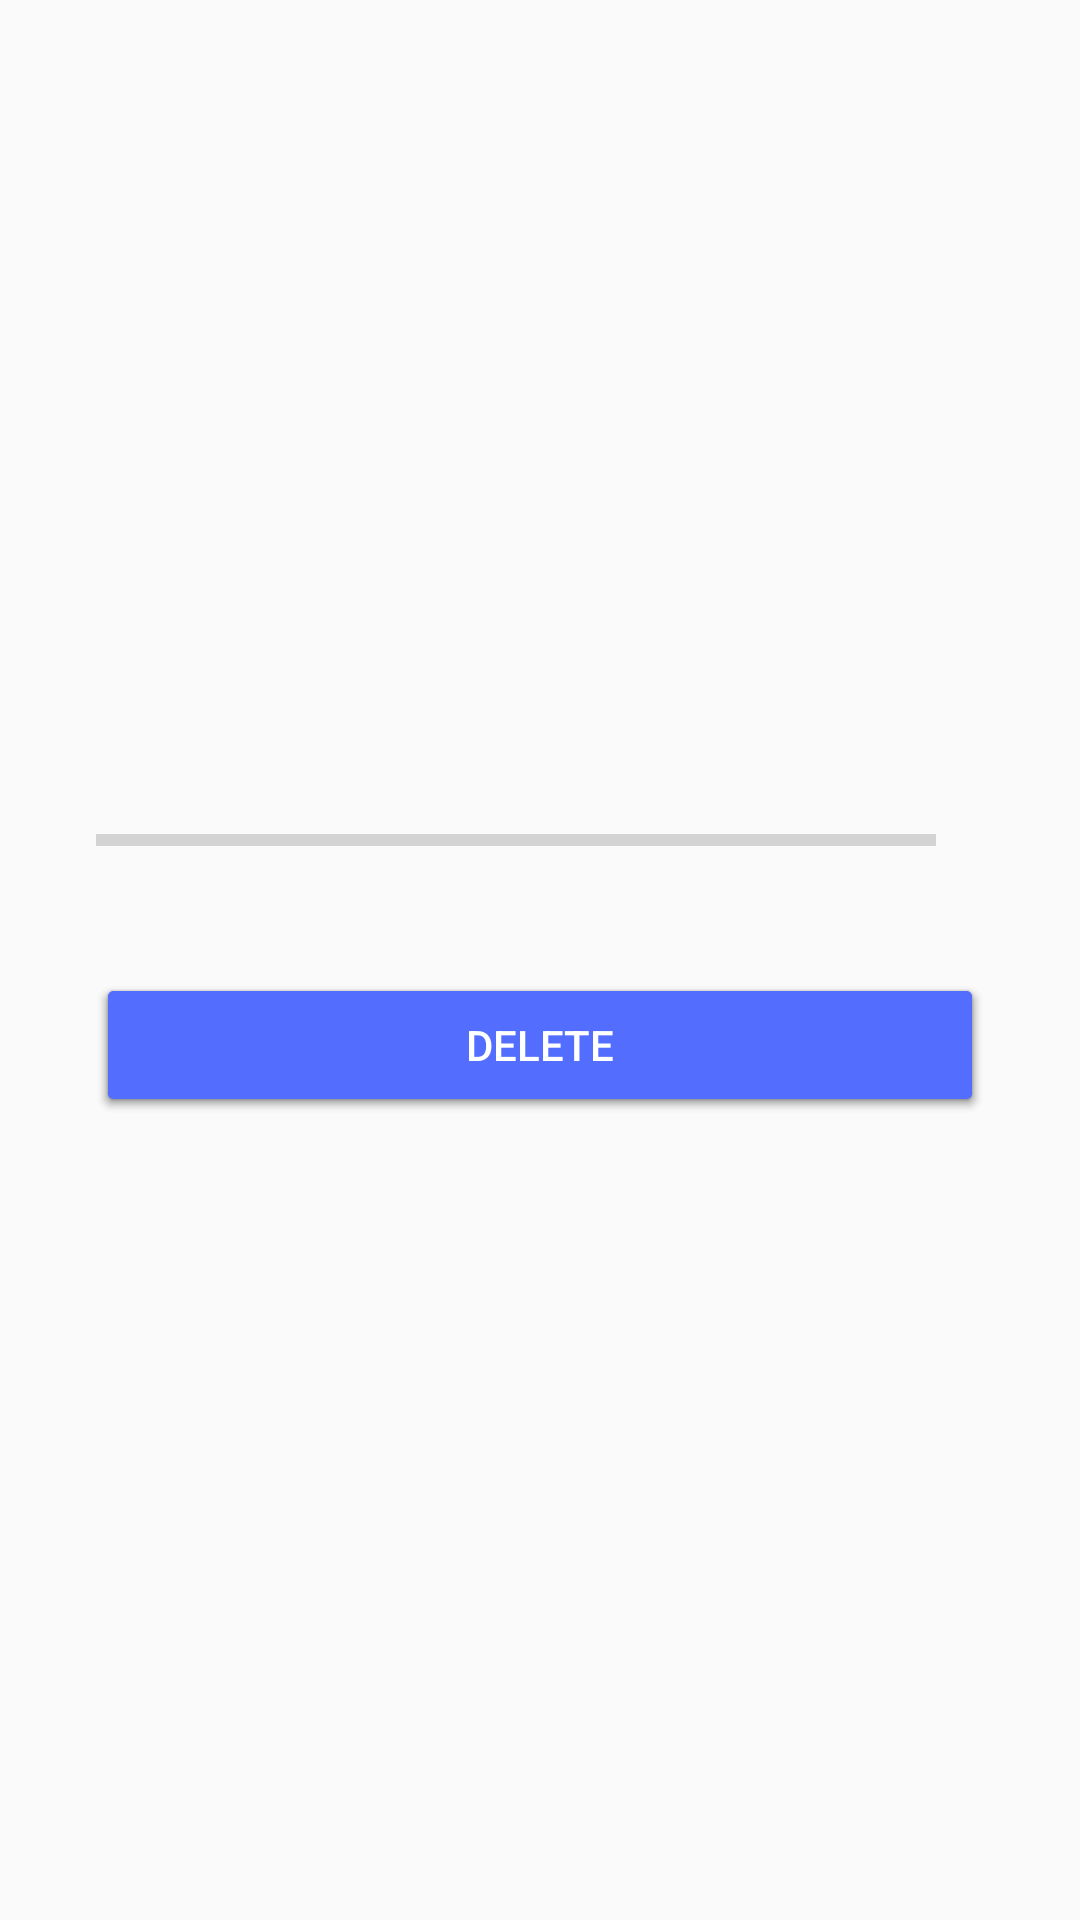

Android layout source for this screen:
<!-- AndroidManifest.xml: application theme AppTheme -->
<!-- res/layout/activity_cook.xml -->
<?xml version="1.0" encoding="utf-8"?>
<android.support.constraint.ConstraintLayout xmlns:android="http://schemas.android.com/apk/res/android"
    xmlns:app="http://schemas.android.com/apk/res-auto"
    xmlns:tools="http://schemas.android.com/tools"
    android:layout_width="match_parent"
    android:layout_height="match_parent">

    <ProgressBar
        android:id="@+id/progress"
        style="@style/Widget.AppCompat.ProgressBar.Horizontal"
        android:layout_width="0dp"
        android:layout_height="wrap_content"
        android:layout_marginStart="32dp"
        android:layout_marginEnd="16dp"
        app:layout_constraintBottom_toBottomOf="@+id/progressValue"
        app:layout_constraintEnd_toStartOf="@id/progressValue"
        app:layout_constraintStart_toStartOf="parent"
        app:layout_constraintTop_toTopOf="@id/progressValue" />

    <TextView
        android:id="@+id/progressValue"
        android:layout_width="wrap_content"
        android:layout_height="wrap_content"
        android:layout_marginEnd="32dp"
        android:textSize="18sp"
        android:textStyle="bold"
        app:layout_constraintBottom_toTopOf="@+id/buttons"
        app:layout_constraintEnd_toEndOf="parent"
        app:layout_constraintTop_toTopOf="parent"
        app:layout_constraintVertical_chainStyle="packed"
        tools:text="42%" />

    <FrameLayout
        android:id="@+id/buttons"
        android:layout_width="0dp"
        android:layout_height="wrap_content"
        android:layout_marginStart="32dp"
        android:layout_marginTop="32dp"
        android:layout_marginEnd="32dp"
        app:layout_constraintBottom_toBottomOf="parent"
        app:layout_constraintEnd_toEndOf="parent"
        app:layout_constraintStart_toStartOf="parent"
        app:layout_constraintTop_toBottomOf="@id/progressValue">

        <Button
            android:id="@+id/buttonStart"
            style="@style/Widget.AppCompat.Button.Colored"
            android:layout_width="match_parent"
            android:layout_height="wrap_content"
            android:text="Start"
            android:textAllCaps="true"
            android:theme="@style/AppTheme.ActionButton" />

        <Button
            android:id="@+id/buttonStop"
            style="@style/Widget.AppCompat.Button.Colored"
            android:layout_width="match_parent"
            android:layout_height="wrap_content"
            android:text="Stop"
            android:textAllCaps="true"
            android:theme="@style/AppTheme.ActionButton" />

        <Button
            android:id="@+id/buttonDelete"
            style="@style/Widget.AppCompat.Button.Colored"
            android:layout_width="match_parent"
            android:layout_height="wrap_content"
            android:text="Delete"
            android:textAllCaps="true"
            android:theme="@style/AppTheme.ActionButton" />

    </FrameLayout>

</android.support.constraint.ConstraintLayout>
<!-- resources referenced by this layout -->
<resources>
  <style name="AppTheme.ActionButton" parent="ThemeOverlay.AppCompat">
          <item name="colorAccent">@color/colorAccent</item>
      </style>
  <style name="AppTheme" parent="Theme.AppCompat.Light.DarkActionBar">
          <item name="colorPrimary">@color/colorPrimary</item>
          <item name="colorPrimaryDark">@color/colorPrimaryDark</item>
          <item name="colorAccent">@color/colorAccent</item>
      </style>
  <color name="colorAccent">#536DFE</color>
  <color name="colorPrimary">#FFC107</color>
  <color name="colorPrimaryDark">#FFA000</color>
</resources>
